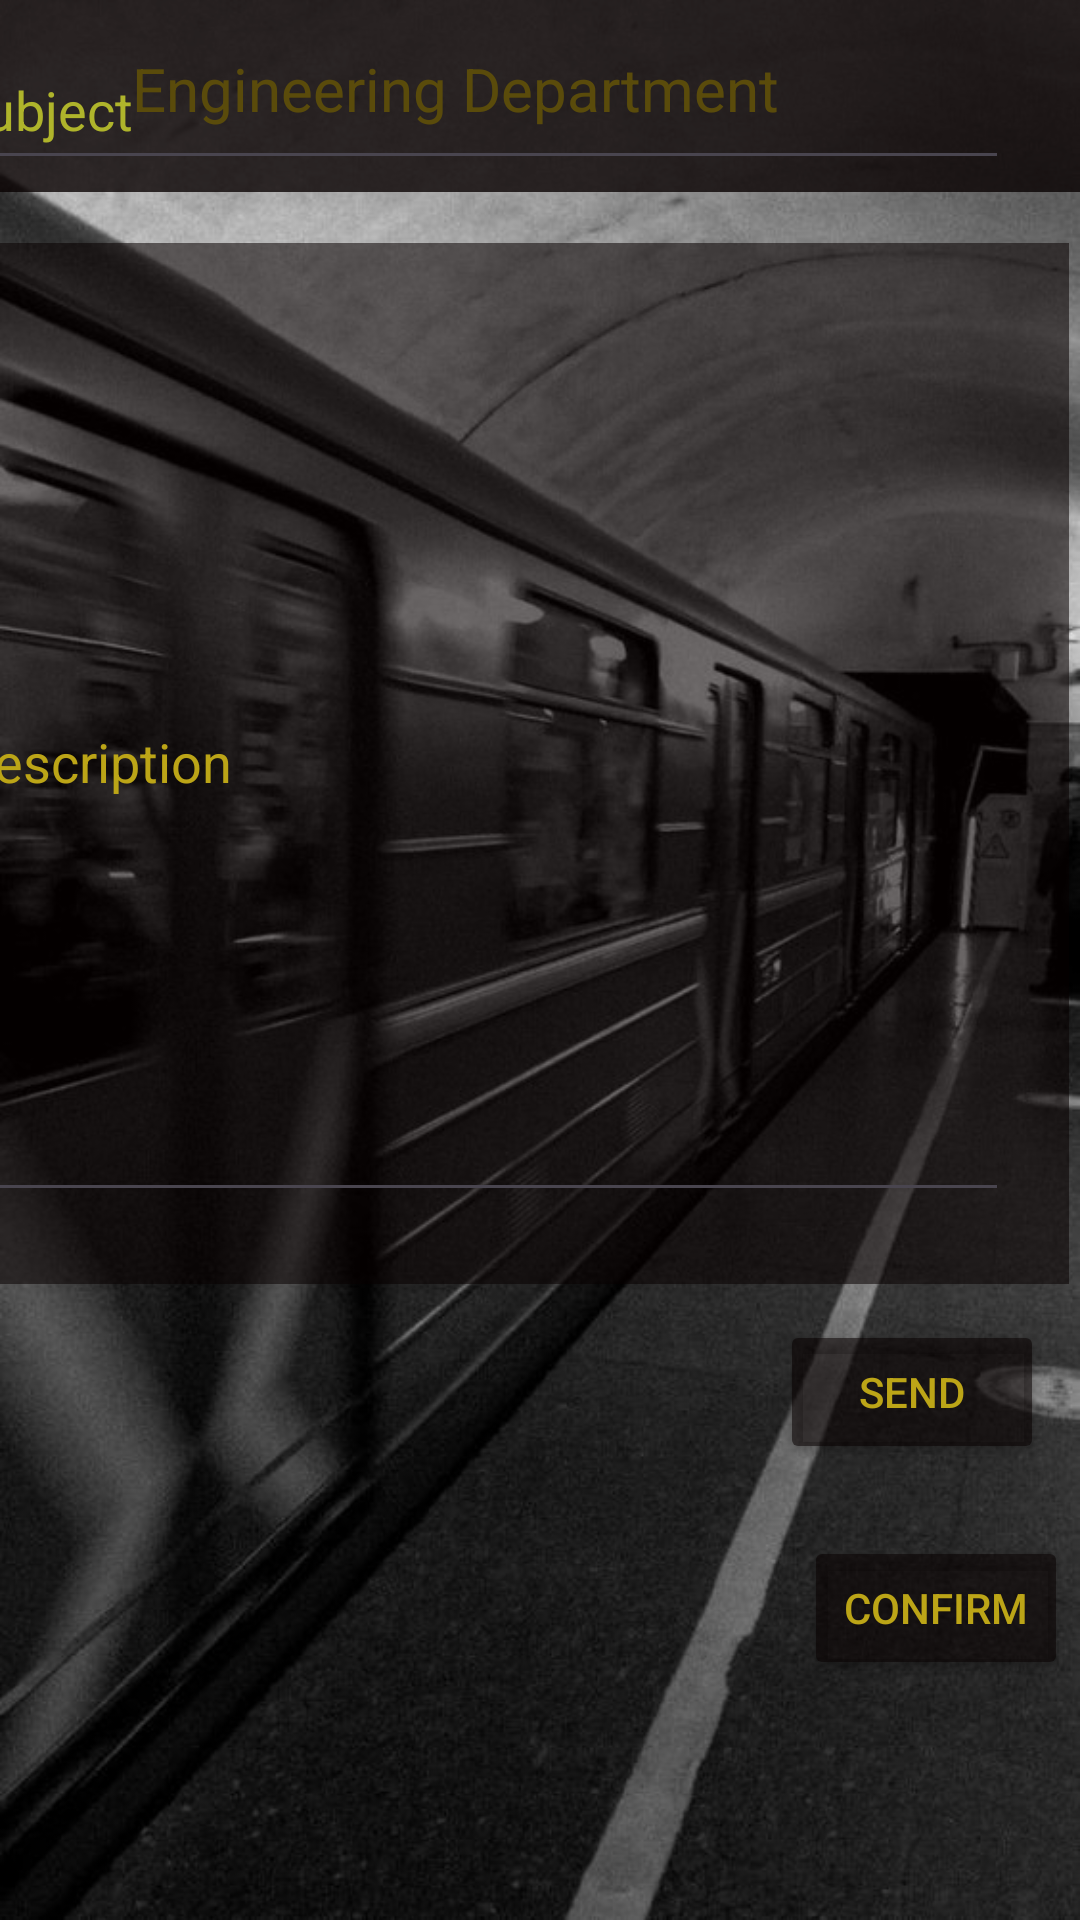

Produce the Android XML layout that renders to this screen, including the resource entries it uses.
<!-- AndroidManifest.xml: application theme Theme.LASTATTEMPT -->
<!-- res/layout/activity_edcomplain.xml -->
<?xml version="1.0" encoding="utf-8"?>
<androidx.constraintlayout.widget.ConstraintLayout xmlns:android="http://schemas.android.com/apk/res/android"
    xmlns:app="http://schemas.android.com/apk/res-auto"
    xmlns:tools="http://schemas.android.com/tools"
    android:layout_width="match_parent"
    android:layout_height="match_parent"
    android:background="@drawable/img"
    tools:context=".EDComplain">

    <androidx.appcompat.widget.Toolbar
        android:id="@+id/toolbar"
        android:layout_width="409dp"
        android:layout_height="wrap_content"
        android:background="#8A090000"
        android:minHeight="?attr/actionBarSize"
        android:theme="?attr/actionBarTheme"
        tools:ignore="MissingConstraints"
        tools:layout_editor_absoluteX="1dp"
        tools:layout_editor_absoluteY="0dp" />

    <TextView
        android:id="@+id/textView2"
        android:layout_width="wrap_content"
        android:layout_height="wrap_content"
        android:layout_marginEnd="100dp"
        android:text="@string/engineering_department_ed"
        android:textColor="#BCA517"
        android:textSize="20sp"
        app:layout_constraintBottom_toBottomOf="@+id/toolbar"
        app:layout_constraintEnd_toEndOf="parent"
        app:layout_constraintTop_toTopOf="@+id/toolbar"
        app:layout_constraintVertical_bias="0.432" />

    <androidx.appcompat.widget.Toolbar
        android:id="@+id/toolbar2"
        android:layout_width="409dp"
        android:layout_height="wrap_content"
        android:layout_marginBottom="576dp"
        android:background="#8A090000"
        android:minHeight="?attr/actionBarSize"
        android:theme="?attr/actionBarTheme"
        app:layout_constraintBottom_toBottomOf="parent"
        app:layout_constraintEnd_toEndOf="parent"
        tools:ignore="MissingConstraints" />

    <EditText
        android:id="@+id/editText11"
        android:layout_width="356dp"
        android:layout_height="50dp"
        android:layout_marginEnd="24dp"
        android:layout_marginBottom="4dp"
        android:ems="10"
        android:hint="@string/subject_ed"
        android:importantForAutofill="no"
        android:inputType="text"
        android:maxLength="30"
        android:textColor="#ffff"
        android:textColorHint="#AFB42B"
        app:layout_constraintBottom_toBottomOf="@+id/toolbar2"
        app:layout_constraintEnd_toEndOf="@+id/toolbar2" />

    <androidx.appcompat.widget.Toolbar
        android:id="@+id/toolbar3"
        android:layout_width="402dp"
        android:layout_height="347dp"
        android:layout_marginEnd="4dp"
        android:layout_marginBottom="212dp"
        android:background="#8A090000"
        android:minHeight="?attr/actionBarSize"
        android:theme="?attr/actionBarTheme"
        app:layout_constraintBottom_toBottomOf="parent"
        app:layout_constraintEnd_toEndOf="parent" />


    <Button
        android:id="@+id/button8"
        android:layout_width="wrap_content"
        android:layout_height="wrap_content"
        android:layout_marginEnd="12dp"
        android:layout_marginBottom="152dp"
        android:text="@string/send_ed"
        android:textColor="#BCA517"
        app:backgroundTint="#8A090000"
        app:layout_constraintBottom_toBottomOf="parent"
        app:layout_constraintEnd_toEndOf="parent" />

    <Button
        android:id="@+id/button9"
        android:layout_width="wrap_content"
        android:layout_height="wrap_content"
        android:layout_marginEnd="4dp"
        android:layout_marginBottom="80dp"
        android:text="@string/confirm_ed"
        android:textColor="#BCA517"
        app:backgroundTint="#8A090000"
        app:layout_constraintBottom_toBottomOf="parent"
        app:layout_constraintEnd_toEndOf="parent" />

    <EditText
        android:id="@+id/editText16"
        android:layout_width="354dp"
        android:layout_height="303dp"
        android:layout_marginEnd="20dp"
        android:layout_marginBottom="24dp"
        android:hint="@string/description_ed"
        android:textColorHint="#BCA517"
        android:inputType="text"
        android:importantForAutofill="no"
        app:layout_constraintBottom_toBottomOf="@+id/toolbar3"
        app:layout_constraintEnd_toEndOf="@+id/toolbar3" />


</androidx.constraintlayout.widget.ConstraintLayout>
<!-- resources referenced by this layout -->
<resources>
  <!-- drawable img: png bitmap (drawable, 658874 bytes) -->
  <string name="confirm_ed">Confirm</string>
  <string name="description_ed">Description</string>
  <string name="engineering_department_ed">Engineering Department</string>
  <string name="send_ed">Send</string>
  <string name="subject_ed">Subject</string>
  <style name="Theme.LASTATTEMPT" parent="Base.Theme.LASTATTEMPT" />
  <style name="Base.Theme.LASTATTEMPT" parent="Theme.Material3.DayNight.NoActionBar">
          
          
      </style>
</resources>
